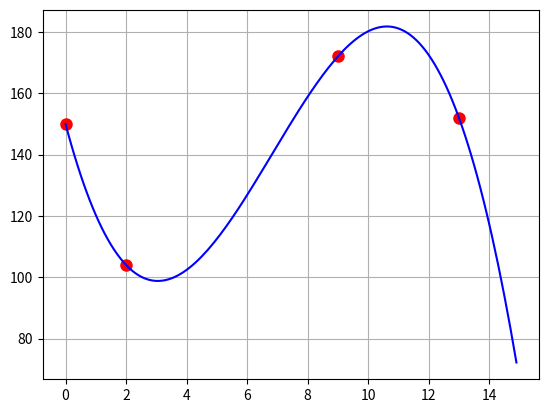
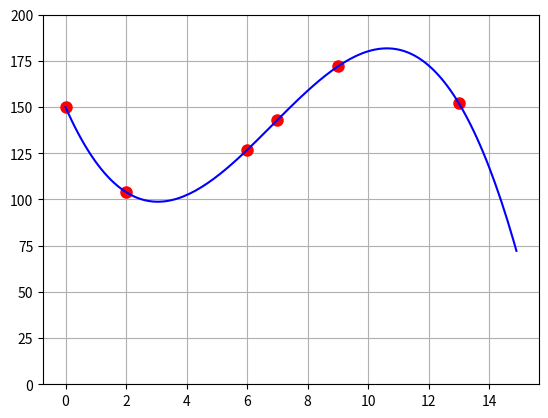
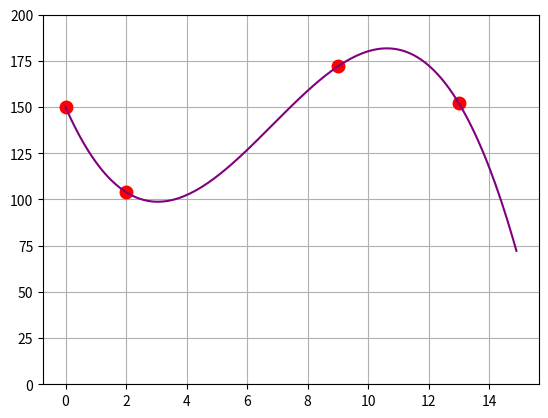

The script that saved these images, in order:
import numpy as np
import matplotlib.pyplot as plt

# eigene Lösung hat nicht  funktioniert, deshalb habe ich am ende die läsnug aus der besprechung übernommen

x_data = np.array([1997,1999,2006,2010])-1997
y_data =np.array([150,104,172,152])



A = np.array([[x_data[0]**3,x_data[0]**2,x_data[0],1],
              [x_data[1]**3,x_data[1]**2,x_data[1],1],
              [x_data[2]**3,x_data[2]**2,x_data[2],1],
              [x_data[3]**3,x_data[3]**2,x_data[3],1]])

b = y_data
c = np.linalg.solve(A,b)
print("c = ",c)

plt.figure(1)
plt.plot(x_data, y_data,color="red", marker = "o", linestyle = "", markersize="8")
x_plot = np.arange(0,15,0.1)
y_plot = np.polyval(c, x_plot)
plt.plot(x_plot, y_plot, color = "blue")
plt.grid()

# A

x_est = np.array([2003, 2004])-1997
y_est = np.polyval(c, x_est)

plt.figure(2)
plt.plot(x_data, y_data,color="red", marker = "o", linestyle = "", markersize="8")
plt.plot(x_est, y_est,color="red", marker = "o", linestyle = "", markersize="8")

x_plot = np.arange(0,15,0.1)
y_plot = np.polyval(c,x_plot)

plt.plot(x_plot, y_plot, color="blue")
plt.grid()
plt.ylim([0,200])

# B


c_new = np.polyfit(x_data, y_data,3)
print("cnew = ",c_new)

plt.figure(3)
plt.plot(x_data, y_data,color="red", marker = "o", linestyle = "", markersize="9")
x_new = x_plot
y_new = np.polyval(c_new,x_new)
plt.plot(x_new,y_new, color="purple")
plt.grid()
plt.ylim([0,200])